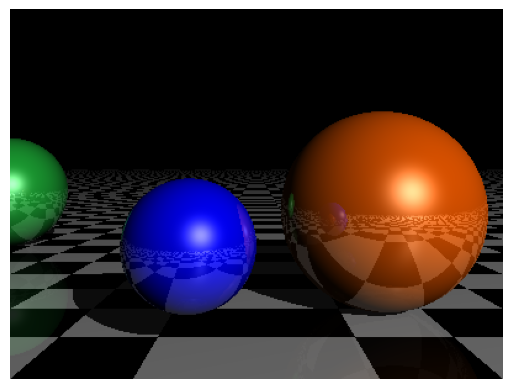

Write the Python code that produced this figure.

import numpy as np
import matplotlib.pyplot as plt
from tqdm import tqdm
import time

def normalize(x):
    return x / np.linalg.norm(x)

def intersect(origin, dir, obj):    # 射线与物体的相交测试
    if obj['type'] == 'plane':
        return intersect_plane(origin, dir, obj['position'], obj['normal'])
    elif obj['type'] == 'sphere':
        return intersect_sphere(origin, dir, obj['position'], obj['radius'])
    return None

def intersect_plane(origin, dir, point, normal):    # 射线与平面的相交测试
    dn = np.dot(dir, normal)
    if np.abs(dn) < 1e-6:   # 射线与平面几乎平行
        return np.inf       # 交点为无穷远处
    d = np.dot(point - origin, normal) / dn         # 交点与射线原点的距离（相似三角形原理）
    return d if d>0 else np.inf     # 负数表示射线射向平面的反方向

def intersect_sphere(origin, dir, center, radius):  # 射线与球的相交测试
    OC = center - origin
    if (np.linalg.norm(OC) < radius) or (np.dot(OC, dir) < 0):
        return np.inf
    l = np.linalg.norm(np.dot(OC, dir))
    m_square = np.linalg.norm(OC) * np.linalg.norm(OC) - l * l
    q_square = radius*radius - m_square
    return (l - np.sqrt(q_square)) if q_square >= 0 else np.inf

def get_normal(obj, point):
    """获得物体表面某点处的单位法向量"""
    if obj['type'] == 'sphere':
        return normalize(point - obj['position'])
    elif obj['type'] == 'plane':
        return obj['normal']
    return None  # 如果无法确定法向量，则返回None


def get_color(obj, M):
    color = obj['color']
    if not hasattr(color, '__len__'):
        color = color(M)
    return color

def sphere(position, radius, color, reflection=.35, diffuse=1., specular_c=.6, specular_k=50):
    return dict(type='sphere', position=np.array(position), radius=np.array(radius),
                color=np.array(color), reflection=reflection, diffuse=diffuse, specular_c=specular_c, specular_k=specular_k)

def plane(position, normal, color=np.array([1.,1.,1.]), reflection=0.15, diffuse=.75, specular_c=.3, specular_k=50):
    return dict(type='plane', position=np.array(position), normal=np.array(normal),
                color=lambda M: (np.array([1.,1.,1.]) if (int(M[0]*2)%2) == (int(M[2]*2)%2) else (np.array([0.,0.,0.]))),
                reflection=reflection, diffuse=diffuse, specular_c=specular_c, specular_k=specular_k)

scene = [
        sphere([.75, .1, 1.], .6, [.8, .3, 0.]),           # 球心位置，半径，颜色
         sphere([-.3, .01, .2], .3, [.0, .0, .9]),
         sphere([-2.75, .1, 3.5], .6, [.1, .572, .184]),
         plane([0., -0.5, 0.], [0., 1., 0.]), # 平面上一点的位置，法向量
         ]                
light_point = np.array([5., 5., -10.])                      # 点光源位置
light_color = np.array([1., 1., 1.])                        # 点光源的颜色值
ambient = 0.05                                              # 环境光

def intersect_color(origin, dir, intensity):
    min_distance = np.inf
    for i, obj in enumerate(scene):
        current_distance = intersect(origin, dir, obj)
        # print(current_distance, obj['type'])
        if current_distance < min_distance:
            min_distance, obj_index = current_distance, i   # 记录最近的交点距离和对应的物体
    if (min_distance == np.inf) or (intensity < 0.01):
        return np.array([0., 0., 0.])

    obj = scene[obj_index]
    P = origin + dir * min_distance     # 交点坐标
    color = get_color(obj, P)
    # if not isinstance(color, np.ndarray):
    #     color = np.array(color)
        
    N = get_normal(obj, P)                  # 交点处单位法向量
    PL = normalize(light_point - P)
    PO = normalize(origin - P)

    c = ambient * color

    l = [intersect(P + N * .0001, PL, obj_shadow_test)
            for i, obj_shadow_test in enumerate(scene) if i != obj_index]       # 阴影测试
    if not (l and min(l) < np.linalg.norm(light_point - P)):
        c += obj['diffuse'] * max(np.dot(N, PL), 0) * color * light_color
        c += obj['specular_c'] * max(np.dot(N, normalize(PL + PO)), 0) ** obj['specular_k'] * light_color

    reflect_ray = dir - 2 * np.dot(dir, N) * N  # 计算反射光线
    c += obj['reflection'] * intersect_color(P + N * .0001, reflect_ray, obj['reflection'] * intensity)

    return np.clip(c, 0, 1)

w, h = 400, 300     # 屏幕宽高
# w, h = 200, 150 
O = np.array([0., 0.35, -2.])   # 摄像机位置
Q = np.array([1., 0., 0.])      # 摄像机指向
img = np.zeros((h, w, 3))
r = float(w) / h
S = (-1., -1. / r + .25, 1., 1. / r + .25)

begin = time.time()
for i, x in enumerate(tqdm(np.linspace(S[0], S[2], w))):
    for j, y in enumerate(np.linspace(S[1], S[3], h)):
        Q[: 2] = (x, y)
        # print(Q)
        img[j, i, :] = intersect_color(O, normalize(Q - O), 1)
end = time.time()
print("Time: %.2f seconds" % (end - begin))

result = np.flip(img, 0)
plt.figure()
plt.imshow(result)
plt.axis('off')
plt.show()

plt.imsave('ray-traced.png', result)
